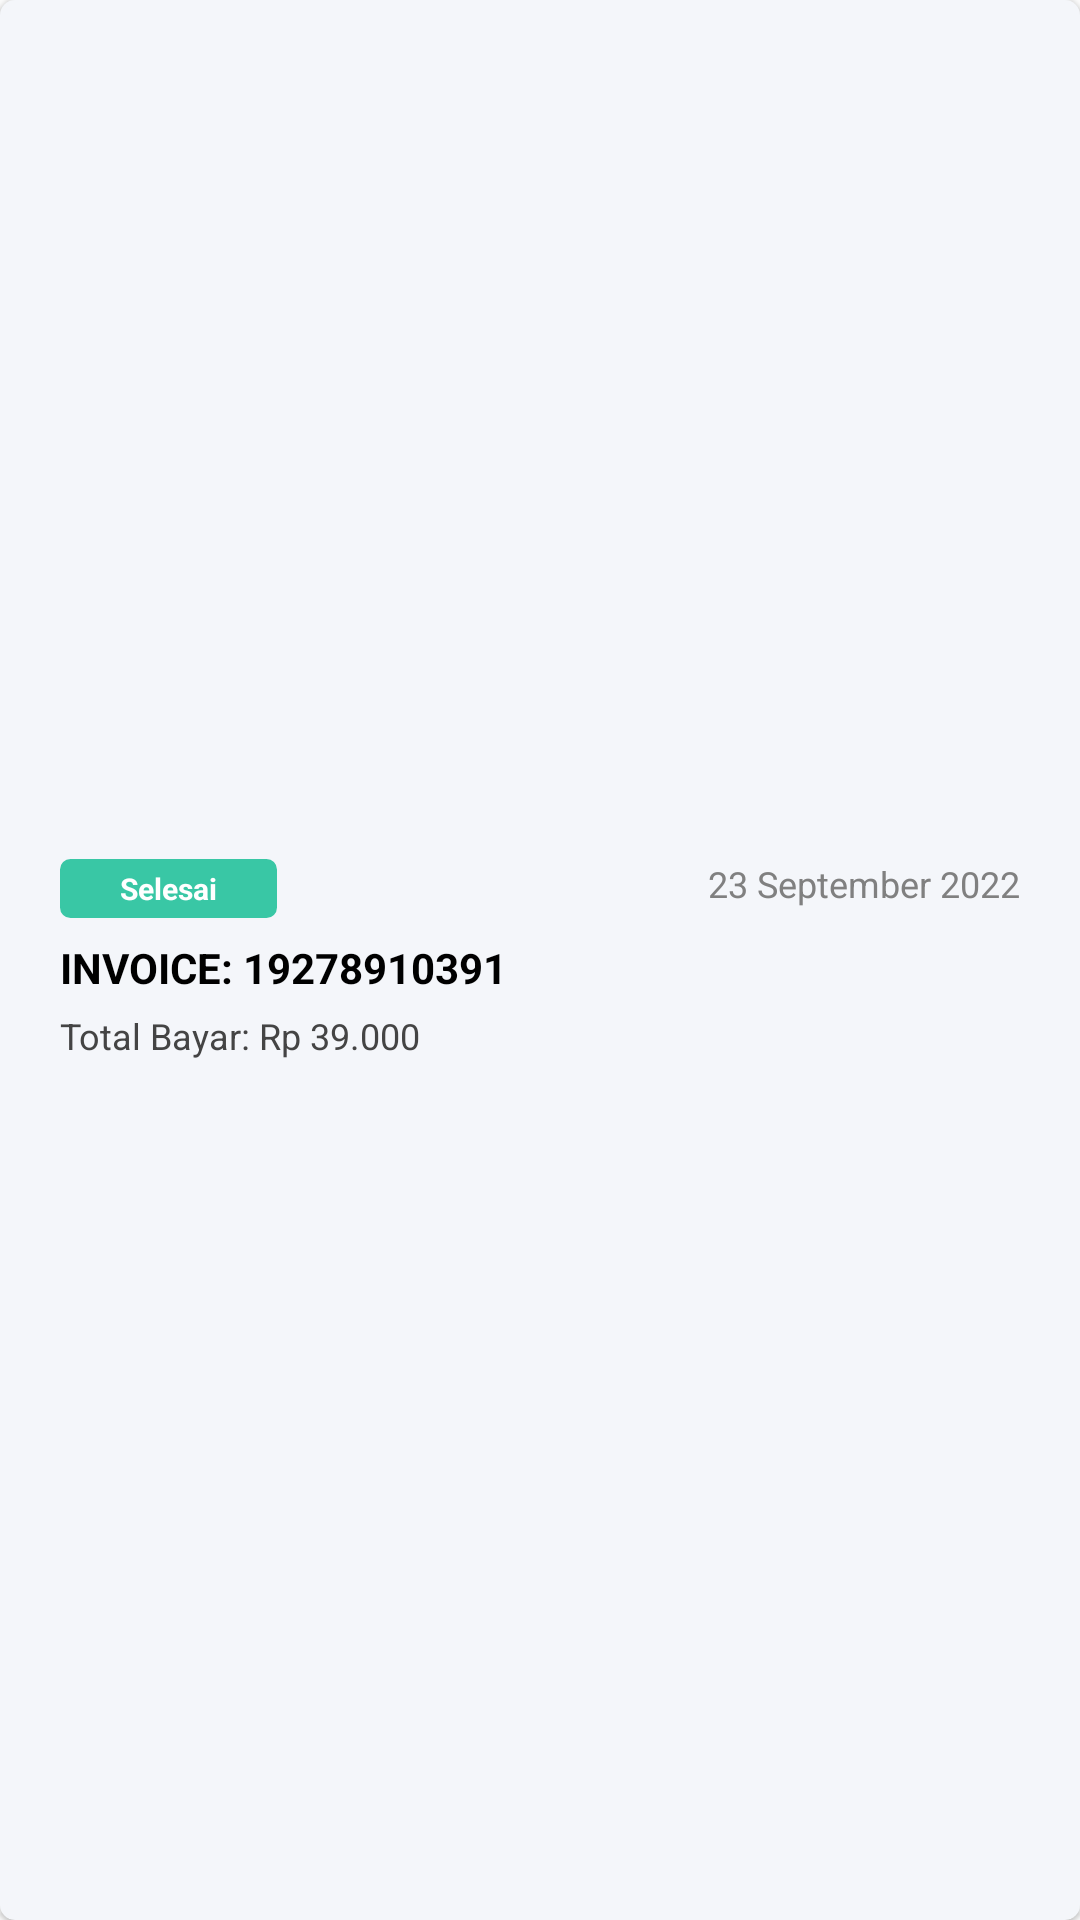

Reconstruct the res/layout file that produces this screen, plus the resources it refers to.
<!-- AndroidManifest.xml: application theme Theme.ReponsiMWSPraktik -->
<!-- res/layout/card_riwayat_activate.xml -->
<?xml version="1.0" encoding="utf-8"?>
<RelativeLayout
    xmlns:android="http://schemas.android.com/apk/res/android"
    android:layout_width="match_parent"
    android:layout_height="wrap_content"
    android:layout_marginTop="15dp"
    android:paddingHorizontal="20dp"
    android:paddingVertical="20dp"
    android:background="@drawable/bg_card2"
    android:elevation="1dp"
    android:layout_marginHorizontal="2dp"
    android:gravity="center_vertical">

    <TextView
        android:id="@+id/txtStatus"
        android:layout_width="wrap_content"
        android:layout_height="wrap_content"
        android:text="Selesai"
        android:textStyle="bold"
        android:textSize="10sp"
        android:background="@drawable/badge_green"
        android:paddingHorizontal="20dp"
        android:paddingVertical="3dp"
        android:layout_alignParentTop="true"
        android:textColor="@color/white"/>

    <TextView
        android:id="@+id/txtInvoice"
        android:layout_below="@+id/txtStatus"
        android:layout_width="wrap_content"
        android:layout_height="wrap_content"
        android:text="INVOICE: 19278910391"
        android:textSize="14sp"
        android:textStyle="bold"
        android:layout_marginTop="7dp"
        android:textColor="@color/black" />

    <TextView
        android:id="@+id/txtTotal"
        android:layout_below="@+id/txtInvoice"
        android:layout_width="wrap_content"
        android:layout_height="wrap_content"
        android:text="Total Bayar: Rp 39.000"
        android:textSize="12sp"
        android:layout_marginTop="5sp"
        android:textColor="@color/gray_dark" />

    <TextView
        android:id="@+id/txtDate"
        android:layout_width="wrap_content"
        android:layout_height="wrap_content"
        android:text="23 September 2022"
        android:textSize="12sp"
        android:layout_alignParentEnd="true"
        android:layout_alignParentTop="true"
        android:textColor="@color/gray"/>

</RelativeLayout>
<!-- resources referenced by this layout -->
<resources>
  <color name="black">#FF000000</color>
  <color name="gray">#808080</color>
  <color name="gray_dark">#444444</color>
  <color name="white">#FFFFFFFF</color>
  <!-- drawable badge_green (drawable) -->
  <?xml version="1.0" encoding="utf-8"?>
  <shape
      xmlns:android="http://schemas.android.com/apk/res/android"
      android:shape="rectangle">
  
      <solid android:color="@color/primary" />
      <stroke android:width="1dp" android:color="@color/primary"/>
      <corners android:radius="3dp" />
  </shape>
  <!-- drawable bg_card2 (drawable) -->
  <?xml version="1.0" encoding="utf-8"?>
  <shape
      xmlns:android="http://schemas.android.com/apk/res/android"
      android:shape="rectangle">
  
      <solid android:color="@color/bluegray" />
      <corners android:radius="5dp" />
  </shape>
  <style name="Theme.ReponsiMWSPraktik" parent="Theme.AppCompat.Light.NoActionBar">
          
          <item name="colorPrimary">@color/purple_500</item>
          <item name="colorPrimaryVariant">@color/purple_700</item>
          <item name="colorOnPrimary">@color/white</item>
          
          <item name="colorSecondary">@color/teal_200</item>
          <item name="colorSecondaryVariant">@color/teal_700</item>
          <item name="colorOnSecondary">@color/black</item>
          
          <item name="android:statusBarColor">?attr/colorPrimaryVariant</item>
          
      </style>
  <color name="primary">#39C7A5</color>
  <color name="bluegray">#F4F6FA</color>
  <color name="purple_500">#39C7A5</color>
  <color name="purple_700">#39C7A5</color>
  <color name="teal_200">#FF03DAC5</color>
  <color name="teal_700">#FF018786</color>
</resources>
